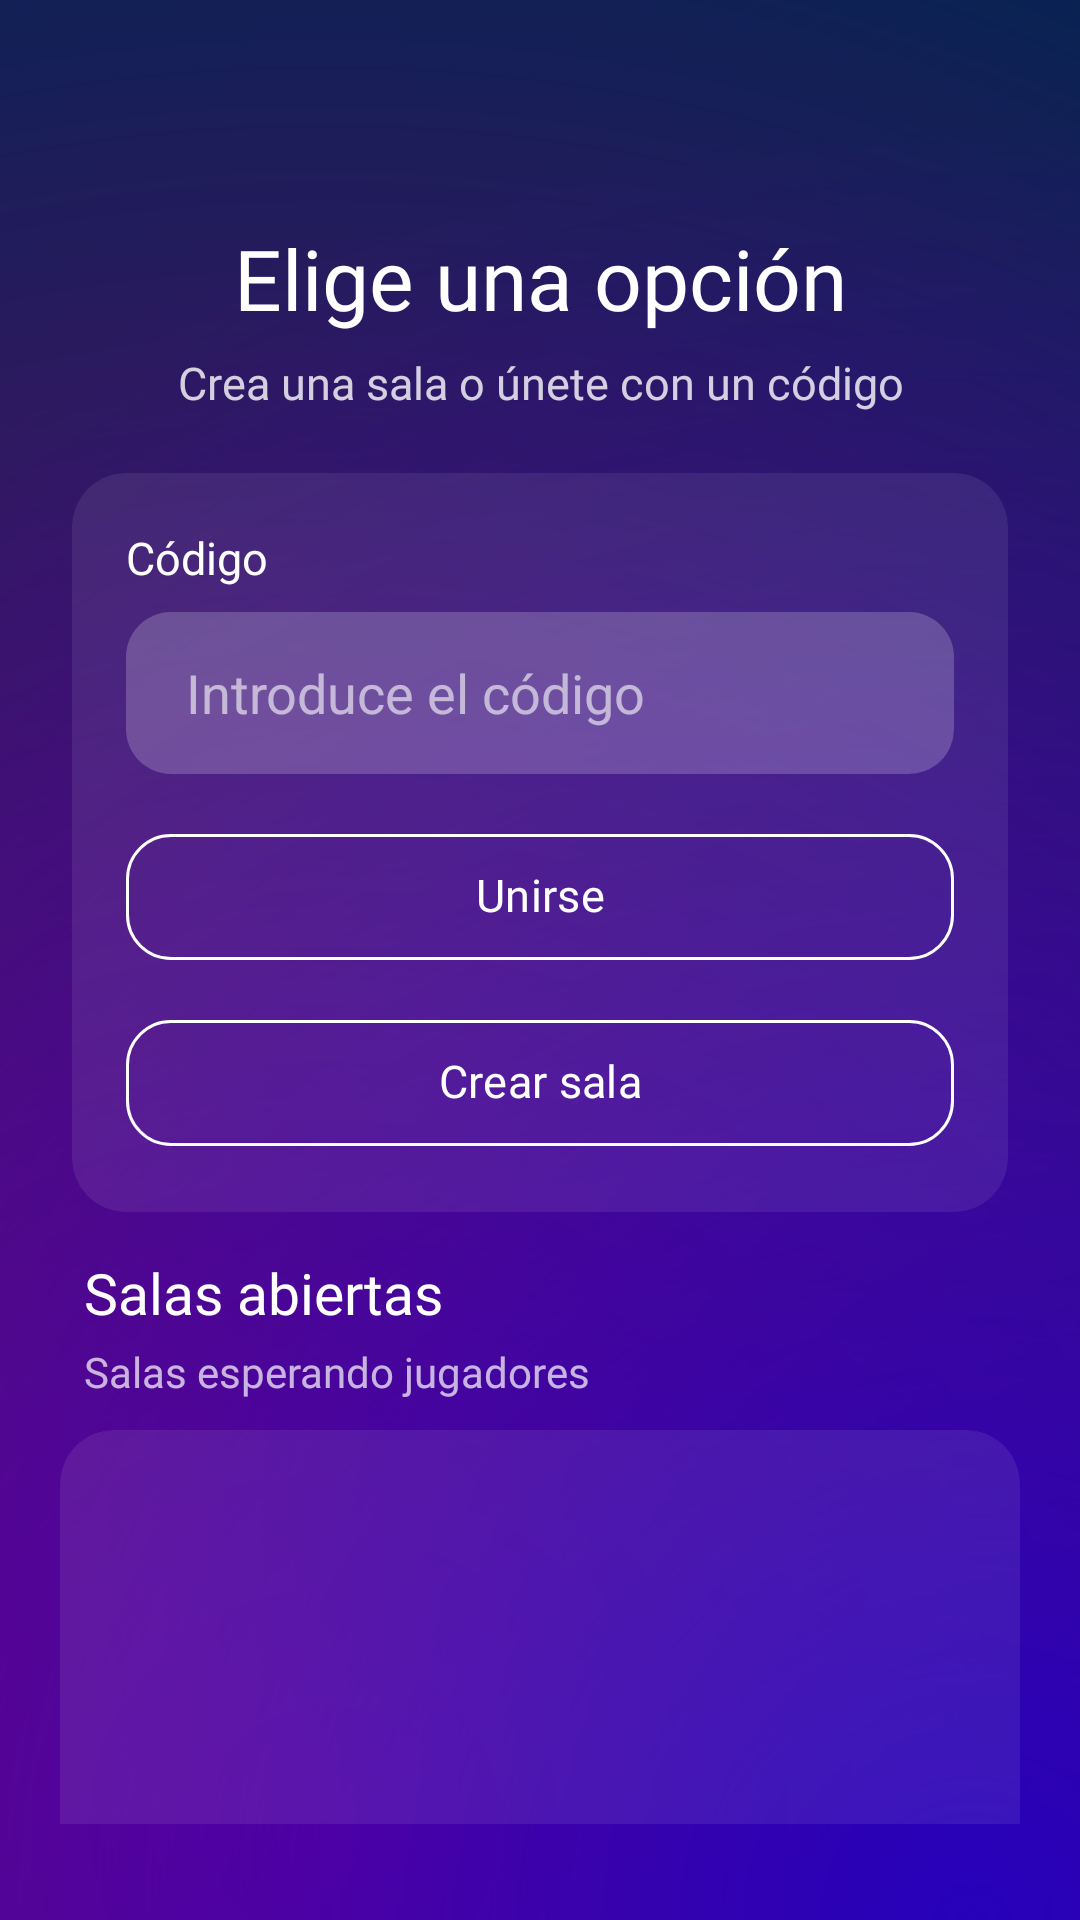

Layout XML and referenced resources for this Android screen:
<!-- AndroidManifest.xml: application theme Theme.QuizMillionApp -->
<!-- res/layout/activity_lobby.xml -->
<?xml version="1.0" encoding="utf-8"?>
<androidx.core.widget.NestedScrollView
    xmlns:android="http://schemas.android.com/apk/res/android"
    xmlns:app="http://schemas.android.com/apk/res-auto"
    xmlns:tools="http://schemas.android.com/tools"
    android:id="@+id/lobbyRoot"
    android:layout_width="match_parent"
    android:layout_height="match_parent"
    android:background="@drawable/background_gradient"
    android:fillViewport="true"
    android:fitsSystemWindows="true"
    android:paddingBottom="32dp"
    tools:context=".activities.LobbyActivity">

    <androidx.constraintlayout.widget.ConstraintLayout
        android:id="@+id/lobbyContent"
        android:layout_width="match_parent"
        android:layout_height="wrap_content">

        
        <androidx.appcompat.widget.Toolbar
            android:id="@+id/my_toolbar"
            android:layout_width="0dp"
            android:layout_height="?attr/actionBarSize"
            android:background="#00000000"
            android:paddingStart="20dp"
            android:paddingEnd="20dp"
            app:layout_constraintTop_toTopOf="parent"
            app:layout_constraintStart_toStartOf="parent"
            app:layout_constraintEnd_toEndOf="parent" />

        
        <TextView
            android:id="@+id/lobbyTitleTV"
            android:layout_width="0dp"
            android:layout_height="wrap_content"
            android:layout_marginStart="40dp"
            android:layout_marginEnd="40dp"
            android:layout_marginTop="10dp"
            android:fontFamily="@font/poppinsbold"
            android:gravity="center"
            android:text="@string/lobby_title"
            android:textColor="@color/white"
            android:textSize="28sp"
            app:layout_constraintTop_toBottomOf="@id/my_toolbar"
            app:layout_constraintStart_toStartOf="parent"
            app:layout_constraintEnd_toEndOf="parent" />

        
        <TextView
            android:id="@+id/lobbySubtitleTV"
            android:layout_width="0dp"
            android:layout_height="wrap_content"
            android:layout_marginStart="32dp"
            android:layout_marginEnd="32dp"
            android:layout_marginTop="6dp"
            android:fontFamily="@font/poppinsregular"
            android:gravity="center"
            android:text="@string/lobby_subtitle"
            android:textColor="#CCFFFFFF"
            android:textSize="15sp"
            app:layout_constraintTop_toBottomOf="@id/lobbyTitleTV"
            app:layout_constraintStart_toStartOf="parent"
            app:layout_constraintEnd_toEndOf="parent" />

        
        <androidx.cardview.widget.CardView
            android:id="@+id/actionsContainer"
            android:layout_width="0dp"
            android:layout_height="wrap_content"
            android:layout_marginStart="24dp"
            android:layout_marginEnd="24dp"
            android:layout_marginTop="20dp"
            app:cardBackgroundColor="#14FFFFFF"
            app:cardCornerRadius="18dp"
            app:cardElevation="0dp"
            app:layout_constraintTop_toBottomOf="@id/lobbySubtitleTV"
            app:layout_constraintStart_toStartOf="parent"
            app:layout_constraintEnd_toEndOf="parent">

            <LinearLayout
                android:layout_width="match_parent"
                android:layout_height="wrap_content"
                android:orientation="vertical"
                android:padding="18dp">

                <TextView
                    android:id="@+id/roomCodeLabelTV"
                    android:layout_width="match_parent"
                    android:layout_height="wrap_content"
                    android:fontFamily="@font/poppinsregular"
                    android:text="@string/room_code"
                    android:textColor="@color/white"
                    android:textSize="15sp" />

                <com.google.android.material.textfield.TextInputEditText
                    android:id="@+id/edtRoomCode"
                    android:layout_width="match_parent"
                    android:layout_height="54dp"
                    android:layout_marginTop="8dp"
                    android:background="@drawable/input_background"
                    android:hint="@string/room_code_hint"
                    android:inputType="textCapCharacters"
                    android:maxLength="6"
                    android:paddingStart="20dp"
                    android:paddingEnd="20dp"
                    android:textColor="@color/white"
                    android:textColorHint="#99FFFFFF" />

                <Button
                    android:id="@+id/btnJoinByCode"
                    style="?attr/materialButtonOutlinedStyle"
                    android:layout_width="match_parent"
                    android:layout_height="50dp"
                    android:layout_marginTop="16dp"
                    android:fontFamily="@font/poppinsbold"
                    android:includeFontPadding="false"
                    android:maxLines="1"
                    android:minHeight="0dp"
                    android:minWidth="0dp"
                    android:paddingTop="0dp"
                    android:paddingBottom="0dp"
                    android:singleLine="true"
                    android:text="@string/join_room"
                    android:textAllCaps="false"
                    android:textColor="@color/white"
                    android:textSize="15sp"
                    app:cornerRadius="15dp"
                    app:strokeColor="@color/white" />

                <Button
                    android:id="@+id/btnCreateRoom"
                    style="?attr/materialButtonOutlinedStyle"
                    android:layout_width="match_parent"
                    android:layout_height="50dp"
                    android:layout_marginTop="12dp"
                    android:fontFamily="@font/poppinsbold"
                    android:includeFontPadding="false"
                    android:maxLines="1"
                    android:minHeight="0dp"
                    android:minWidth="0dp"
                    android:paddingTop="0dp"
                    android:paddingBottom="0dp"
                    android:singleLine="true"
                    android:text="@string/create_room"
                    android:textAllCaps="false"
                    android:textColor="@color/white"
                    android:textSize="15sp"
                    app:cornerRadius="15dp"
                    app:strokeColor="@color/white" />

            </LinearLayout>
        </androidx.cardview.widget.CardView>

        
        <TextView
            android:id="@+id/availableRoomsTV"
            android:layout_width="0dp"
            android:layout_height="wrap_content"
            android:layout_marginStart="28dp"
            android:layout_marginEnd="28dp"
            android:layout_marginTop="14dp"
            android:fontFamily="@font/poppinsbold"
            android:text="@string/available_rooms"
            android:textColor="@color/white"
            android:textSize="19sp"
            app:layout_constraintTop_toBottomOf="@id/actionsContainer"
            app:layout_constraintStart_toStartOf="parent"
            app:layout_constraintEnd_toEndOf="parent" />

        <TextView
            android:id="@+id/availableRoomsHintTV"
            android:layout_width="0dp"
            android:layout_height="wrap_content"
            android:layout_marginStart="28dp"
            android:layout_marginEnd="28dp"
            android:layout_marginTop="4dp"
            android:fontFamily="@font/poppinsregular"
            android:text="@string/available_rooms_hint"
            android:textColor="#B3FFFFFF"
            android:textSize="14sp"
            app:layout_constraintTop_toBottomOf="@id/availableRoomsTV"
            app:layout_constraintStart_toStartOf="parent"
            app:layout_constraintEnd_toEndOf="parent" />

        
        <androidx.cardview.widget.CardView
            android:id="@+id/roomsContainer"
            android:layout_width="0dp"
            android:layout_height="260dp"
            android:layout_marginStart="20dp"
            android:layout_marginEnd="20dp"
            android:layout_marginTop="10dp"
            android:layout_marginBottom="48dp"
            app:cardBackgroundColor="#14FFFFFF"
            app:cardCornerRadius="18dp"
            app:cardElevation="0dp"
            app:layout_constraintTop_toBottomOf="@id/availableRoomsHintTV"
            app:layout_constraintStart_toStartOf="parent"
            app:layout_constraintEnd_toEndOf="parent"
            app:layout_constraintBottom_toBottomOf="parent">

            <androidx.recyclerview.widget.RecyclerView
                android:id="@+id/rvRooms"
                android:layout_width="match_parent"
                android:layout_height="match_parent"
                android:clipToPadding="false"
                android:padding="12dp"
                tools:listitem="@layout/item_room_row" />

        </androidx.cardview.widget.CardView>

    </androidx.constraintlayout.widget.ConstraintLayout>

</androidx.core.widget.NestedScrollView>
<!-- res/layout/item_room_row.xml (included above) -->
<?xml version="1.0" encoding="utf-8"?>
<androidx.cardview.widget.CardView xmlns:android="http://schemas.android.com/apk/res/android"
    xmlns:app="http://schemas.android.com/apk/res-auto"
    android:layout_width="match_parent"
    android:layout_height="wrap_content"
    android:layout_marginBottom="10dp"
    app:cardBackgroundColor="#14FFFFFF"
    app:cardCornerRadius="14dp"
    app:cardElevation="0dp">

    <LinearLayout
        android:layout_width="match_parent"
        android:layout_height="wrap_content"
        android:gravity="center_vertical"
        android:orientation="horizontal"
        android:padding="14dp">

        <LinearLayout
            android:layout_width="0dp"
            android:layout_height="wrap_content"
            android:layout_weight="1"
            android:orientation="vertical"
            android:paddingStart="10dp"
            android:paddingEnd="10dp">

            <TextView
                android:id="@+id/txtRoomName"
                android:layout_width="match_parent"
                android:layout_height="wrap_content"
                android:ellipsize="end"
                android:fontFamily="@font/poppinsbold"
                android:maxLines="1"
                android:text="@string/room_example_name"
                android:textColor="@color/white"
                android:textSize="16sp" />

            <TextView
                android:id="@+id/txtRoomStatus"
                android:layout_width="wrap_content"
                android:layout_height="wrap_content"
                android:layout_marginTop="6dp"
                android:background="@drawable/bg_status_badge"
                android:fontFamily="@font/poppinsbold"
                android:paddingStart="10dp"
                android:paddingTop="4dp"
                android:paddingEnd="10dp"
                android:paddingBottom="4dp"
                android:text="@string/status_waiting_short"
                android:textColor="@color/white"
                android:textSize="12sp" />

            <TextView
                android:id="@+id/txtPlayers"
                android:layout_width="match_parent"
                android:layout_height="wrap_content"
                android:layout_marginTop="4dp"
                android:ellipsize="end"
                android:fontFamily="@font/poppinsregular"
                android:maxLines="1"
                android:text="@string/players_example"
                android:textColor="@color/white"
                android:textSize="13sp" />

        </LinearLayout>

        <com.google.android.material.button.MaterialButton
            android:id="@+id/btnJoinRoom"
            style="?attr/materialButtonOutlinedStyle"
            android:layout_width="104dp"
            android:layout_height="48dp"
            android:fontFamily="@font/poppinsbold"
            android:includeFontPadding="false"
            android:insetTop="0dp"
            android:insetBottom="0dp"
            android:maxLines="1"
            android:minWidth="0dp"
            android:minHeight="0dp"
            android:paddingStart="8dp"
            android:paddingEnd="8dp"
            android:singleLine="true"
            android:text="@string/join_room"
            android:textAllCaps="false"
            android:textColor="@color/white"
            android:textSize="13sp"
            app:backgroundTint="@color/colorAccent"
            app:cornerRadius="12dp"
            app:strokeColor="@color/white" />

    </LinearLayout>

</androidx.cardview.widget.CardView>
<!-- resources referenced by this layout -->
<resources>
  <color name="colorAccent">#00bf63</color>
  <color name="white">#FFFFFFFF</color>
  <!-- drawable background_gradient (drawable) -->
  <?xml version="1.0" encoding="utf-8"?>
  <layer-list xmlns:android="http://schemas.android.com/apk/res/android">
  
      <item>
          <color android:color="@color/colorPrimaryDark" />
      </item>
  
      <item>
          <shape>
              <gradient
                  android:type="radial"
                  android:gradientRadius="700dp"
                  android:startColor="@color/colorBackground"
                  android:endColor="#008F0081"
                  android:centerX="0.3"
                  android:centerY="0.95" />
          </shape>
      </item>
  
      <item>
          <shape>
              <gradient
                  android:type="radial"
                  android:gradientRadius="600dp"
                  android:startColor="@color/colorGradient"
                  android:endColor="#00FFFFFF"
                  android:centerX="0.9"
                  android:centerY="1.0" />
          </shape>
      </item>
  
  </layer-list>
  <!-- drawable input_background (drawable) -->
  <?xml version="1.0" encoding="utf-8"?>
  <shape xmlns:android="http://schemas.android.com/apk/res/android">
      <solid android:color="@color/input_bg" />
      <corners android:radius="15dp" />
  </shape>
  <string name="available_rooms">Salas abiertas</string>
  <string name="available_rooms_hint">Salas esperando jugadores</string>
  <string name="create_room">Crear sala</string>
  <string name="join_room">Unirse</string>
  <string name="lobby_subtitle">Crea una sala o únete con un código</string>
  <string name="lobby_title">Elige una opción</string>
  <string name="players_example">Jugadores: 1 / 50</string>
  <string name="room_code">Código</string>
  <string name="room_code_hint">Introduce el código</string>
  <string name="room_example_name">Sala de ejemplo</string>
  <string name="status_waiting_short">Esperando</string>
  <style name="Theme.QuizMillionApp" parent="Base.Theme.QuizMillionApp" />
  <color name="colorPrimaryDark">#00244f</color>
  <color name="colorBackground">#8f0081</color>
  <color name="colorGradient">#2600ba</color>
  <color name="input_bg">#33FFFFFF</color>
  <style name="Base.Theme.QuizMillionApp" parent="Theme.Material3.DayNight.NoActionBar">
          <item name="colorPrimary">@color/colorPrimary</item>
      </style>
  <color name="colorPrimary">#753192</color>
</resources>
